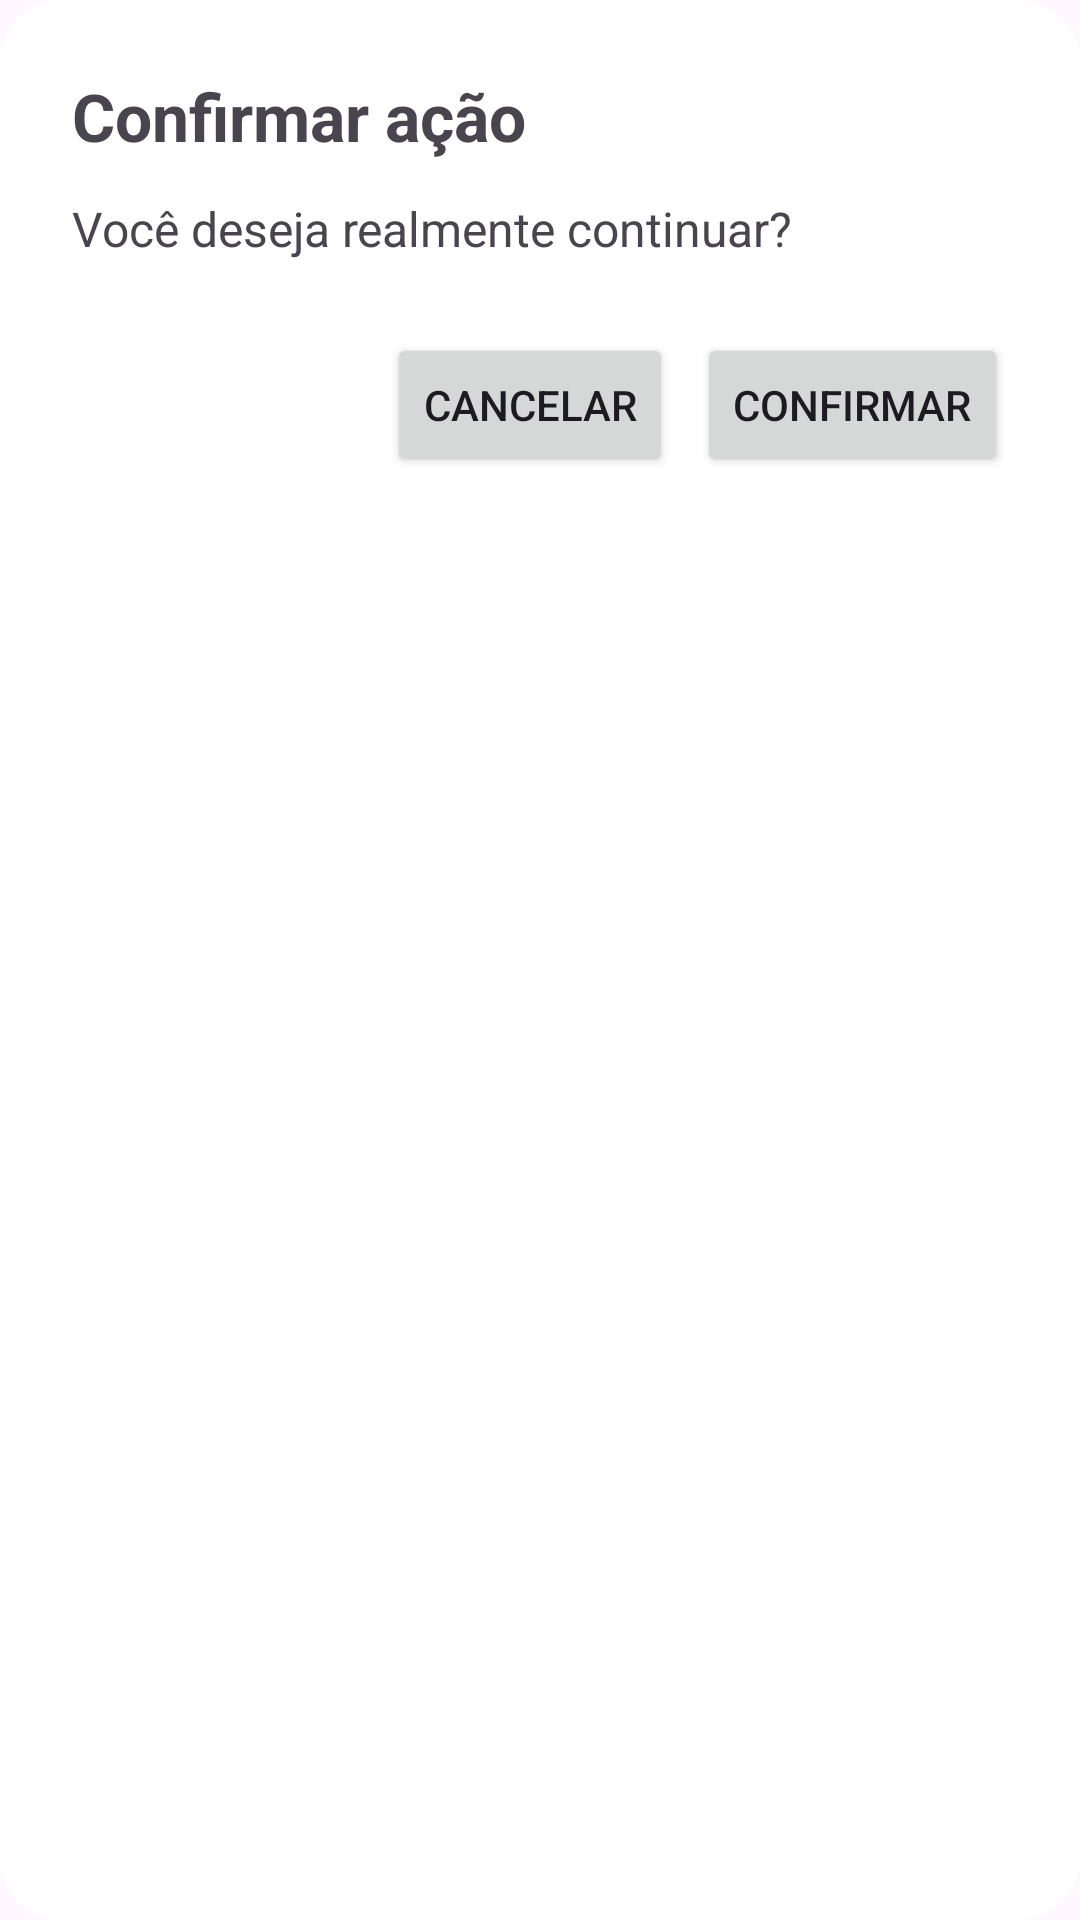

The Android layout XML behind this screen, and the referenced resources:
<!-- AndroidManifest.xml: application theme Theme.AplicacaoMobile -->
<!-- res/layout/dialog_confirmacao.xml -->
<?xml version="1.0" encoding="utf-8"?>
<LinearLayout xmlns:android="http://schemas.android.com/apk/res/android"
    android:layout_width="match_parent"
    android:layout_height="wrap_content"
    android:orientation="vertical"
    android:padding="24dp"
    android:background="@drawable/dialog_background">

    <TextView
        android:layout_width="wrap_content"
        android:layout_height="wrap_content"
        android:text="Confirmar ação"
        android:textSize="22sp"
        android:textStyle="bold" />

    <TextView
        android:layout_width="wrap_content"
        android:layout_height="wrap_content"
        android:layout_marginTop="12dp"
        android:text="Você deseja realmente continuar?"
        android:textSize="16sp" />

    <LinearLayout
        android:layout_width="match_parent"
        android:layout_height="wrap_content"
        android:layout_marginTop="24dp"
        android:gravity="end"
        android:orientation="horizontal">

        <Button
            android:id="@+id/btnCancelar"
            android:layout_width="wrap_content"
            android:layout_height="wrap_content"
            android:text="Cancelar" />

        <Button
            android:id="@+id/btnConfirmar"
            android:layout_width="wrap_content"
            android:layout_height="wrap_content"
            android:layout_marginStart="8dp"
            android:text="Confirmar" />

    </LinearLayout>

</LinearLayout>
<!-- resources referenced by this layout -->
<resources>
  <!-- drawable dialog_background (drawable) -->
  <?xml version="1.0" encoding="utf-8"?>
  <shape xmlns:android="http://schemas.android.com/apk/res/android">
  
      <solid android:color="@android:color/white" />
  
      <corners android:radius="20dp" />
  
      <padding
          android:left="4dp"
          android:top="4dp"
          android:right="4dp"
          android:bottom="4dp" />
  
  </shape>
  <style name="Theme.AplicacaoMobile" parent="Base.Theme.AplicacaoMobile" />
  <style name="Base.Theme.AplicacaoMobile" parent="Theme.Material3.DayNight.NoActionBar">
          
          
      </style>
</resources>
